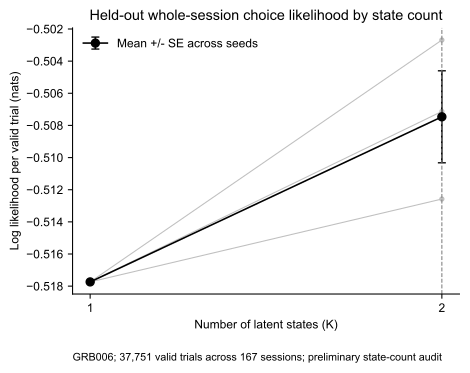

The file beside this chart, header and first rows:
subject_name, num_states, mean_test_log_likelihood_per_trial, standard_deviation, n_seeds, standard_error, selected_by_one_standard_error
GRB006, 1, -0.5177, 1.1141934746948126e-06, 3, 6.432799025443745e-07, False
GRB006, 2, -0.5075, 0.004955, 3, 0.002861, True
